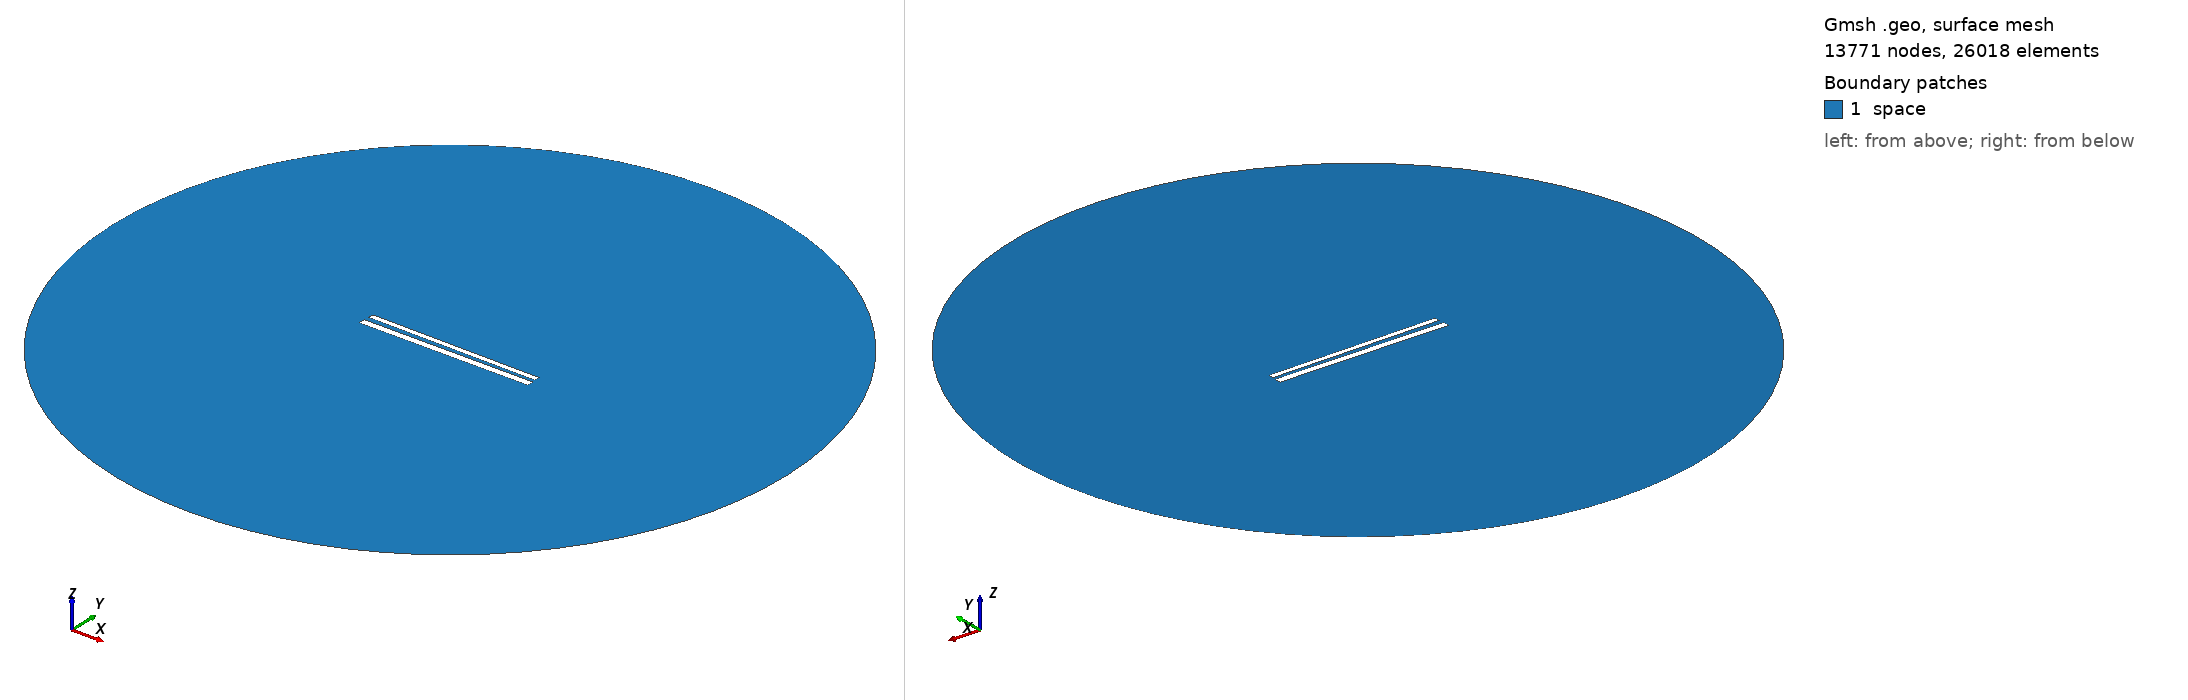

Gmsh geometry script, surface-meshed: 13771 nodes, 26018 surface elements. Boundary patches (legend numbers): 1 space. Left view from above one corner, right view from below the opposite corner. Legend entries are the model's physical surfaces. The drawing asked Gmsh for element sizes between 1% and 20% of the model's largest extent; the script's own settings can give other sizes.

=== 558.geo (drawn) ===
// Set the geometry kernel
SetFactory("OpenCASCADE");

//---------------------------------------
// Rectangles
//---------------------------------------

// Rectangle 1 (top)
Point(1) = {-49.62222222222222, 1.4055555555555554, 0, 1.0};
Point(2) = {49.62222222222222, 1.4055555555555554, 0, 1.0};
Point(3) = {49.62222222222222, 4.65, 0, 1.0};
Point(4) = {-49.62222222222222, 4.65, 0, 1.0};

Line(1) = {1, 2};
Line(2) = {2, 3};
Line(3) = {3, 4};
Line(4) = {4, 1};

Line Loop(1) = {1, 2, 3, 4};
Plane Surface(1) = {1};

Rotate { {0, 0, 1}, {0,  1.0277777777777777,  0}, -0.01 } {
  Surface{1};
}

// Rectangle 2 (bottom)
Point(5) = {-50,-1.0277777777777777, 0, 1.0};
Point(6) = { 50,-1.0277777777777777, 0, 1.0};
Point(7) = { 50,-5.027777777777778, 0, 1.0};
Point(8) = {-50,-5.027777777777778, 0, 1.0};

Line(5) = {5, 6};
Line(6) = {6, 7};
Line(7) = {7, 8};
Line(8) = {8, 5};

Line Loop(2) = {5, 6, 7, 8};
Plane Surface(2) = {2}; 


//---------------------------------------
// Circle
//---------------------------------------

// Define points
Point(9) = {0, 0, 0};        // Center
Point(10) = {200, 0, 0};     // Start point
Point(11) = {0, 200, 0};     // 90 degrees
Point(12) = {-200, 0, 0};    // 180 degrees
Point(13) = {0, -200, 0};    // 270 degrees

// Define circle arcs (each needs start, center, end)
Circle(9) = {10, 9, 11};
Circle(10) = {11, 9, 12};
Circle(11) = {12, 9, 13};
Circle(12) = {13, 9, 10};

// Define curve loop and surface if needed
Curve Loop(3) = {9, 10, 11, 12};
Surface(3) = {3};

// Subtract Rectangles from Circle
BooleanDifference{ Surface{3}; Delete; }{ Surface{1}; Surface{2}; Delete; }

//---------------------------------------
// Transfinite Lines and Surface
//---------------------------------------
r = 7;
Transfinite Line {1, 3} = 50*r Using Progression 1;
Transfinite Line {2, 4} = 2*r Using Progression 1;
Transfinite Line {5, 7} = 50*r Using Progression 1;
Transfinite Line {6, 8} = 2*r Using Progression 1;
Transfinite Line {9, 10, 11, 12} = 20 Using Progression 1;

//---------------------------------------
// Define Physical Groups
//---------------------------------------                

//--- Physical Curves
// Physical groups for boundaries
Physical Line("force_segment", 10) = {1};
Physical Line("upper_plate", 11) = {2, 3, 4};
Physical Line("lower_plate", 12) = {5, 6, 7, 8};
Physical Line("boundary", 20) = {9, 10, 11, 12};

//--- Physical Surfaces
Physical Surface("space", 30) = {3};

//---------------------------------------
// 6. Generate the Mesh
//---------------------------------------
Mesh 2;  // 2D mesh generation
